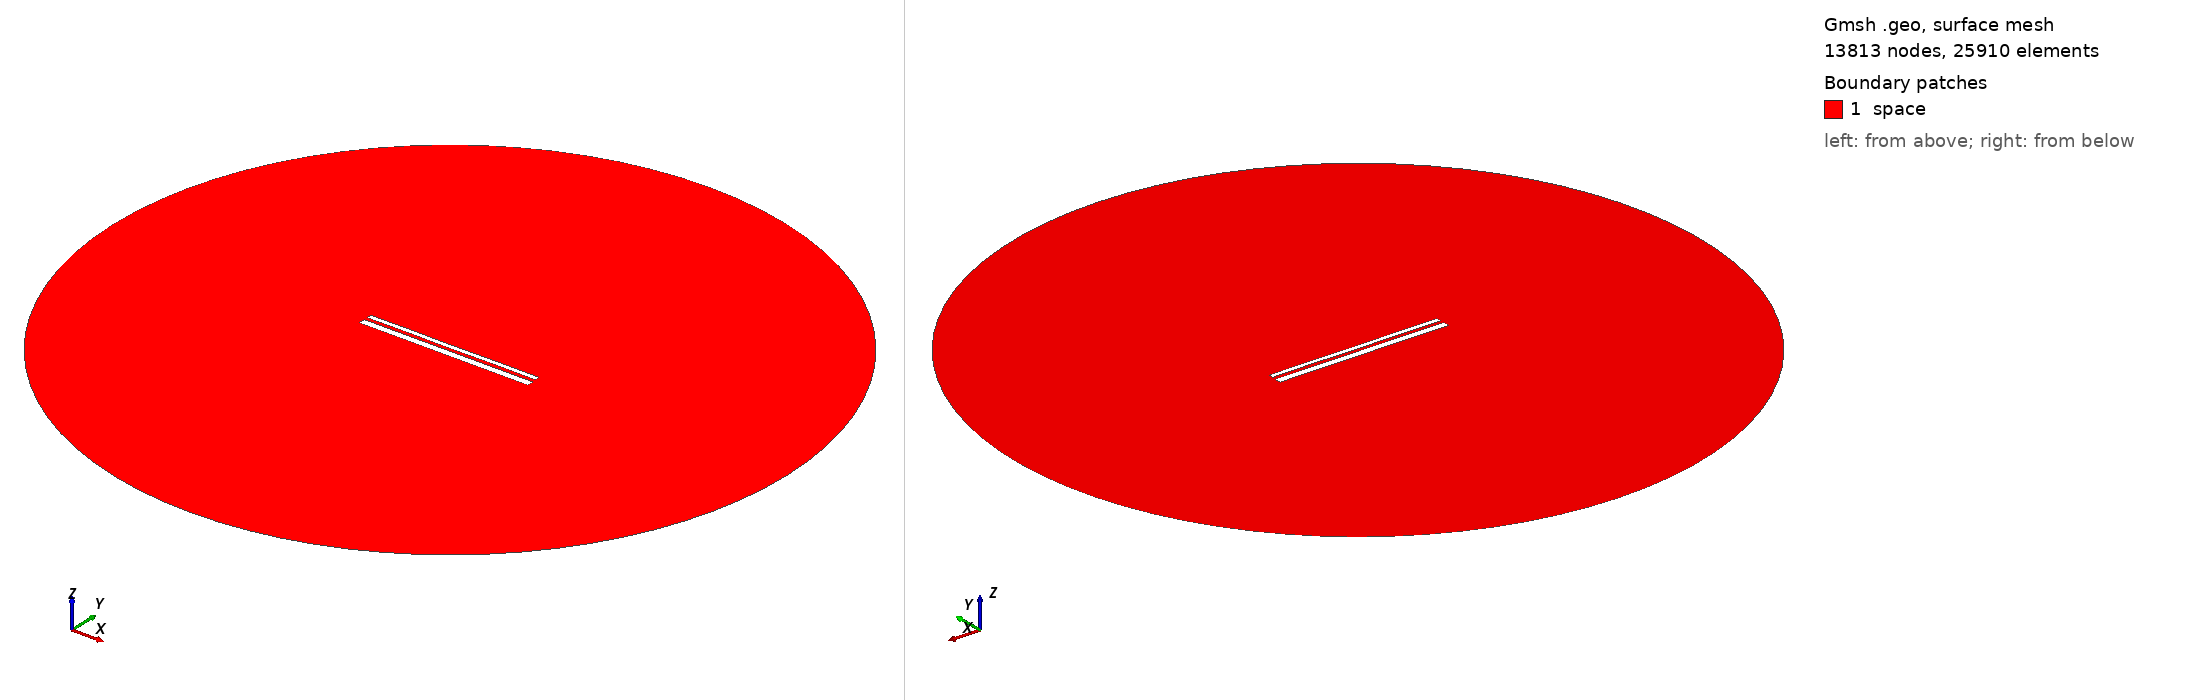

Gmsh geometry script, surface-meshed: 13813 nodes, 25910 surface elements. Boundary patches (legend numbers): 1 space. Left view from above one corner, right view from below the opposite corner. Legend entries are the model's physical surfaces. The drawing asked Gmsh for element sizes between 1% and 20% of the model's largest extent; the script's own settings can give other sizes.

=== 12939.geo (drawn) ===
//---------------------------------------
// Geometry kernel
//---------------------------------------

SetFactory("OpenCASCADE");



//---------------------------------------
// Parameters of the geometry
//---------------------------------------

// Overetch of the upper plate
overetch = 0.5;

// Distance between the plates
distance = 1.5;

// Discretization over the x axis (for the deformation)
nx = 50; 

// Length of the plate
L = 100 - overetch; 

// Number of modes
n = 4; 

// 1st mode coefficient
coeff(1) = 0.07499999999999998;
beta(1) = 0.596864 * 3.1415926535 / L;

// 2nd mode coefficient
coeff(2) = 0.0;
beta(2) = 1.49418 * 3.1415926535 / L;

// 3rd mode coefficient
coeff(3) = 0.0;
beta(3) = 2.50025 * 3.1415926535 / L;

// 4th mode coefficient
coeff(4) = 0.07499999999999998;
beta(4) = 3.49999 * 3.1415926535 / L;



//---------------------------------------
// Upper plate (deformed rectangle)
//---------------------------------------

// Coordiantes of the upper plate
xmin = -50;
xmax = 50 - overetch;

// Height of the upper plate
yheight = 4 - 2 * overetch;

// Indexes of the points
UpperID[] = {};
LowerID[] = {};
LeftID[] = {};
RightID[] = {};

// Point index
p = 1;

// Horizontal edges
For i In {1:nx}
    x = xmin + (i-1)*(xmax - xmin)/(nx-1);

    y_bottom = distance / 2 + overetch;
    For j In {1:n}
        C = (Cosh(beta(j)*L) + Cos(beta(j)*L)) / (Sinh(beta(j)*L) + Sin(beta(j)*L));
        y_bottom  = y_bottom + coeff(j) * (Cosh(beta(j)*(x+50)) - Cos(beta(j)*(x+50)) - C * (Sinh(beta(j)*(x+50)) - Sin(beta(j)*(x+50))));
    EndFor

    y_top = y_bottom + yheight;

    Point(p) = {x, y_top, 0, 1.0};
    UpperID[i] = p;
    p = p + 1;

    Point(p) = {x, y_bottom, 0, 1.0};
    LowerID[i] = p;
    p = p + 1;
EndFor

// Create point lists
UpperPts[] = {}; LowerPts[] = {};
For i In {1:nx}
  UpperPts[] += {UpperID[i]};
  LowerPts[] += {LowerID[i]};
EndFor

// Build splines
Spline(1) = {UpperPts[]};
Spline(2) = {LowerPts[]};
Line(3) = {LowerPts[nx-1], UpperPts[nx-1]};
Line(4) = {LowerPts[0], UpperPts[0]};

// Build the plane surface
Curve Loop(1) = {2, 3, -1, -4};
Plane Surface(1) = {1};



//---------------------------------------
// Lower plate (rectangle)
//---------------------------------------

// Vertices
Point(1001) = {-50, -1, 0, 1.0};
Point(1002) = { 50, -1, 0, 1.0};
Point(1003) = { 50,  -5, 0, 1.0};
Point(1004) = {-50,  -5, 0, 1.0};

// Edges
Line(5) = {1001, 1002};
Line(6) = {1002, 1003};
Line(7) = {1003, 1004};
Line(8) = {1004, 1001};

// Plane surface
Line Loop(2) = {5, 6, 7, 8};
Plane Surface(2) = {2}; 



//---------------------------------------
// Outer (fictious) boundary
//---------------------------------------

// Points
Point(1005) = {0, 0, 0};       // Center
Point(1006) = {200, 0, 0};     // Start point
Point(1007) = {0, 200, 0};     // 90 degrees
Point(1008) = {-200, 0, 0};    // 180 degrees
Point(1009) = {0, -200, 0};    // 270 degrees

// Circle arcs (each needs start, center, end)
Circle(9) = {1006, 1005, 1007};
Circle(10) = {1007, 1005, 1008};
Circle(11) = {1008, 1005, 1009};
Circle(12) = {1009, 1005, 1006};

// Plane surface for the entire domain
Curve Loop(3) = {9, 10, 11, 12};
Surface(3) = {3};

// Subtract the plates from the whole domain to obtain the actual domain where we want to solve the equations
BooleanDifference{ Surface{3}; Delete; }{ Surface{1}; Surface{2}; Delete; }




//---------------------------------------
// Transfinite Lines/Curves
//---------------------------------------

// Set the number of points on the boundaries
r = 7;

// Plates
Transfinite Curve {1, 2} = 50*r Using Progression 1;
Transfinite Curve {3, 4} = 2*r Using Progression 1;
Transfinite Line {5, 7} = 50*r Using Progression 1;
Transfinite Line {6, 8} = 2*r Using Progression 1;

// Outer boundary
Transfinite Line {9, 10, 11, 12} = 20 Using Progression 1;



//---------------------------------------
// Physical groups
//---------------------------------------                

// Physical curves (boundaries)
Physical Line("force_segment", 10) = {2};
Physical Line("upper_plate", 11) = {1, 3, 4};
Physical Line("lower_plate", 12) = {5, 6, 7, 8};
Physical Line("boundary", 20) = {9, 10, 11, 12};

// Physical Surfaces
Physical Surface("space", 30) = {3};



//---------------------------------------
// 6. Generate the Mesh
//---------------------------------------

// 2D mesh generation
Mesh 2;
